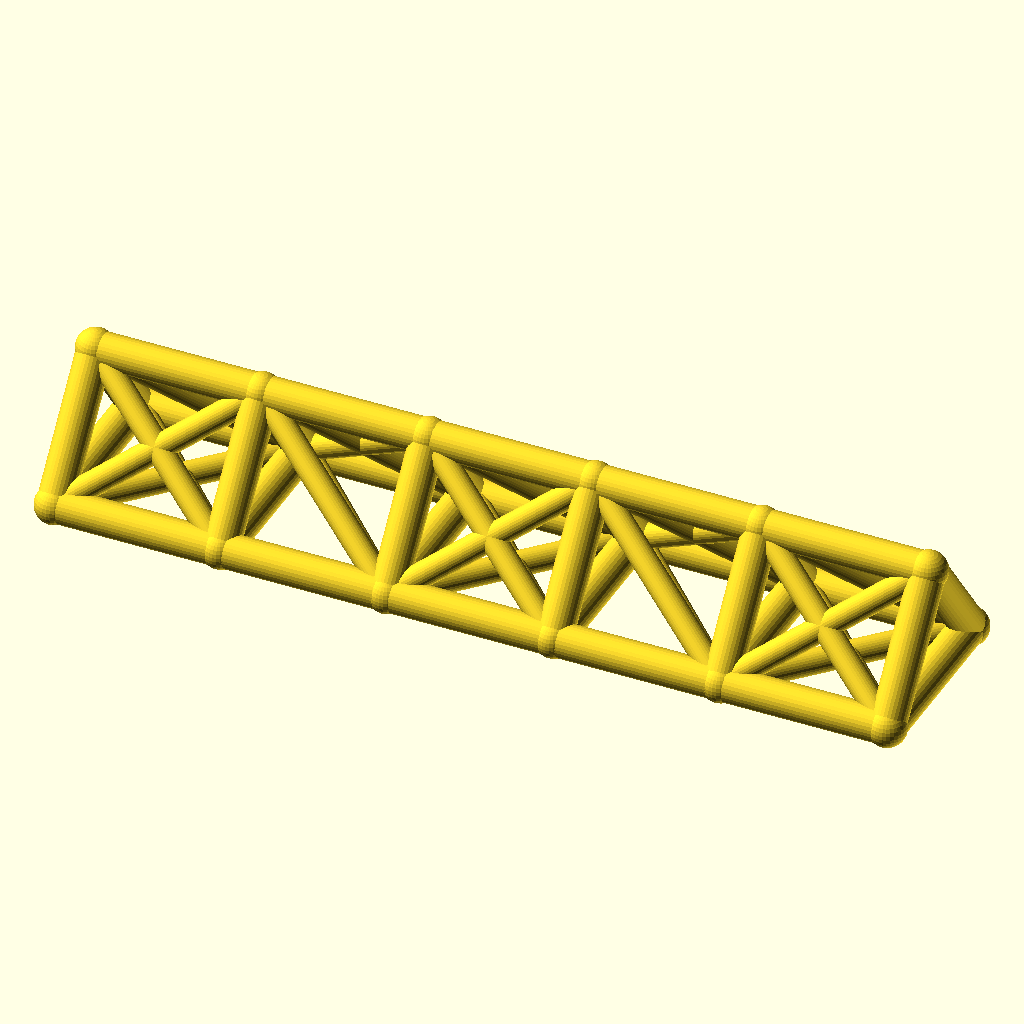
Cell 1: the model at its default parameters.
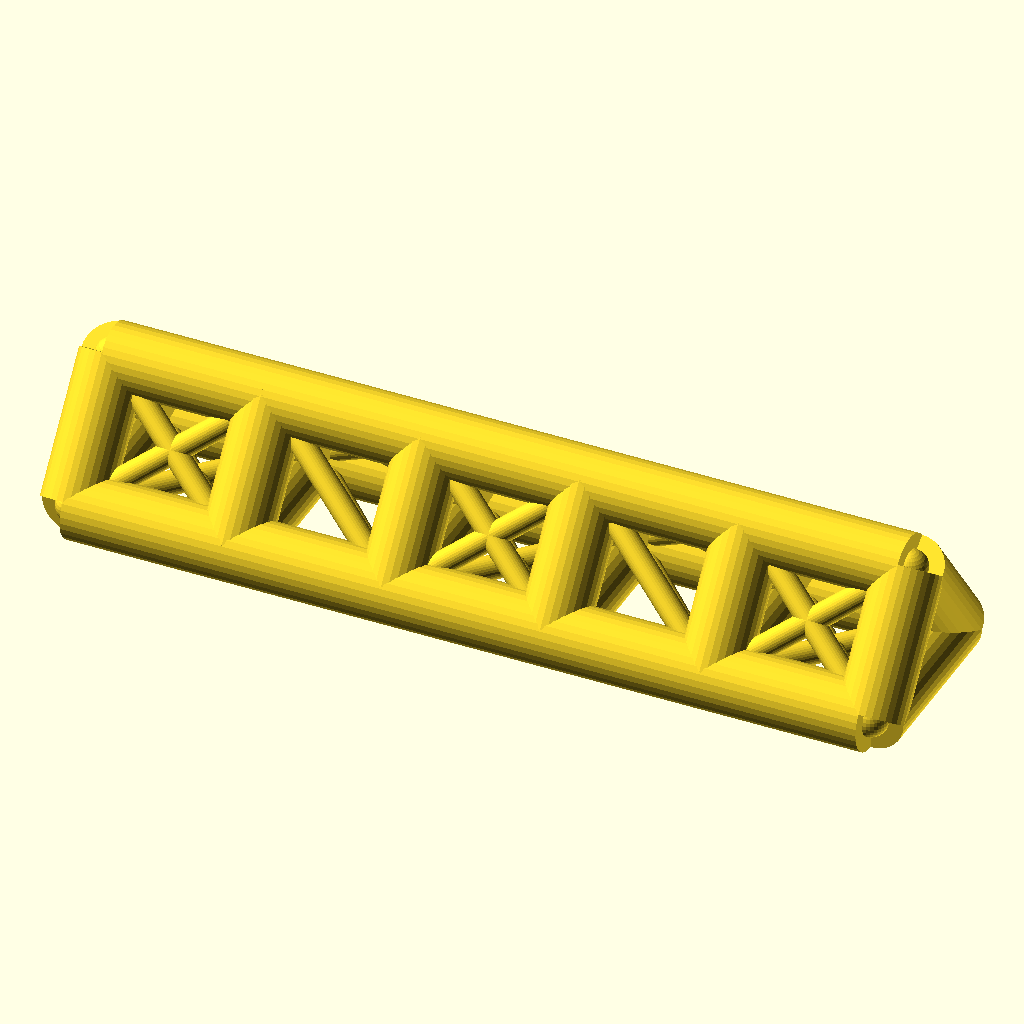
Cell 2: chord_r = 7 (everything else at default).
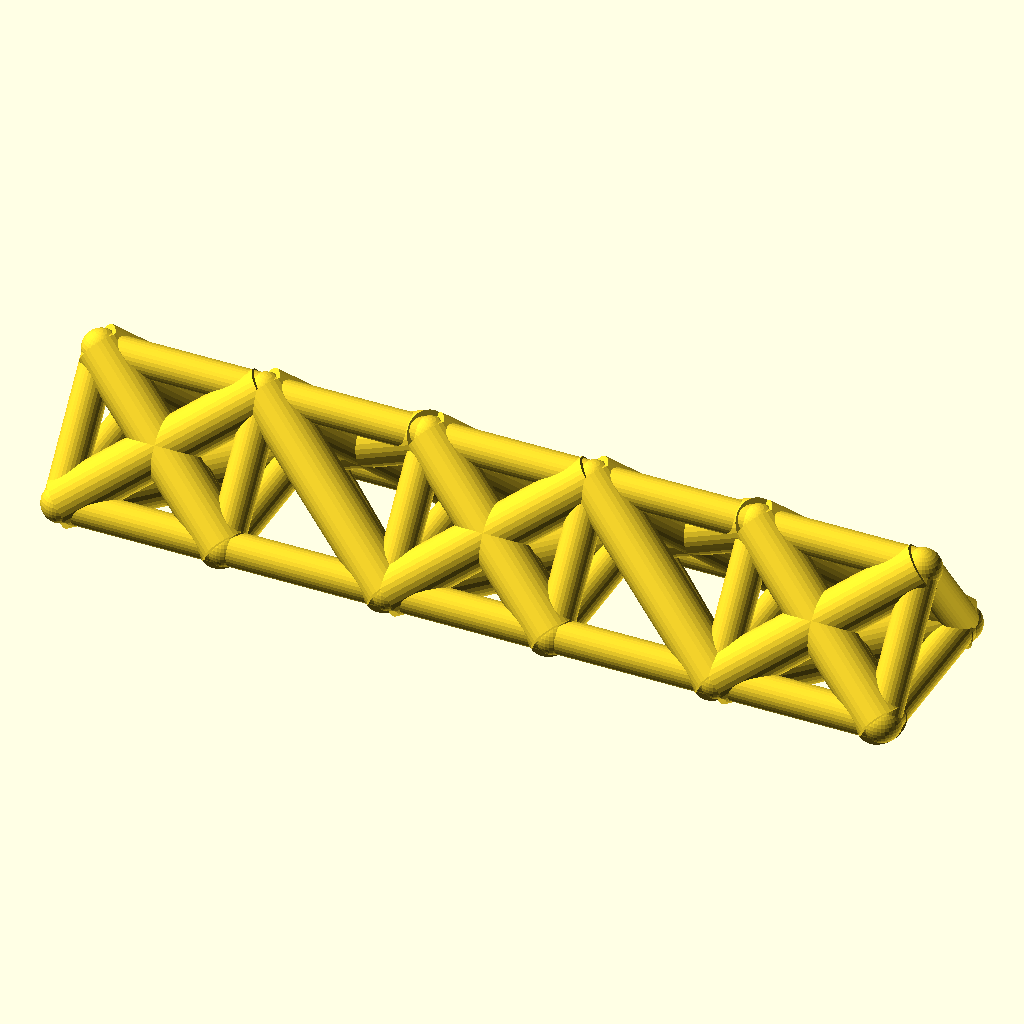
Cell 3: the same model with web_r = 5.
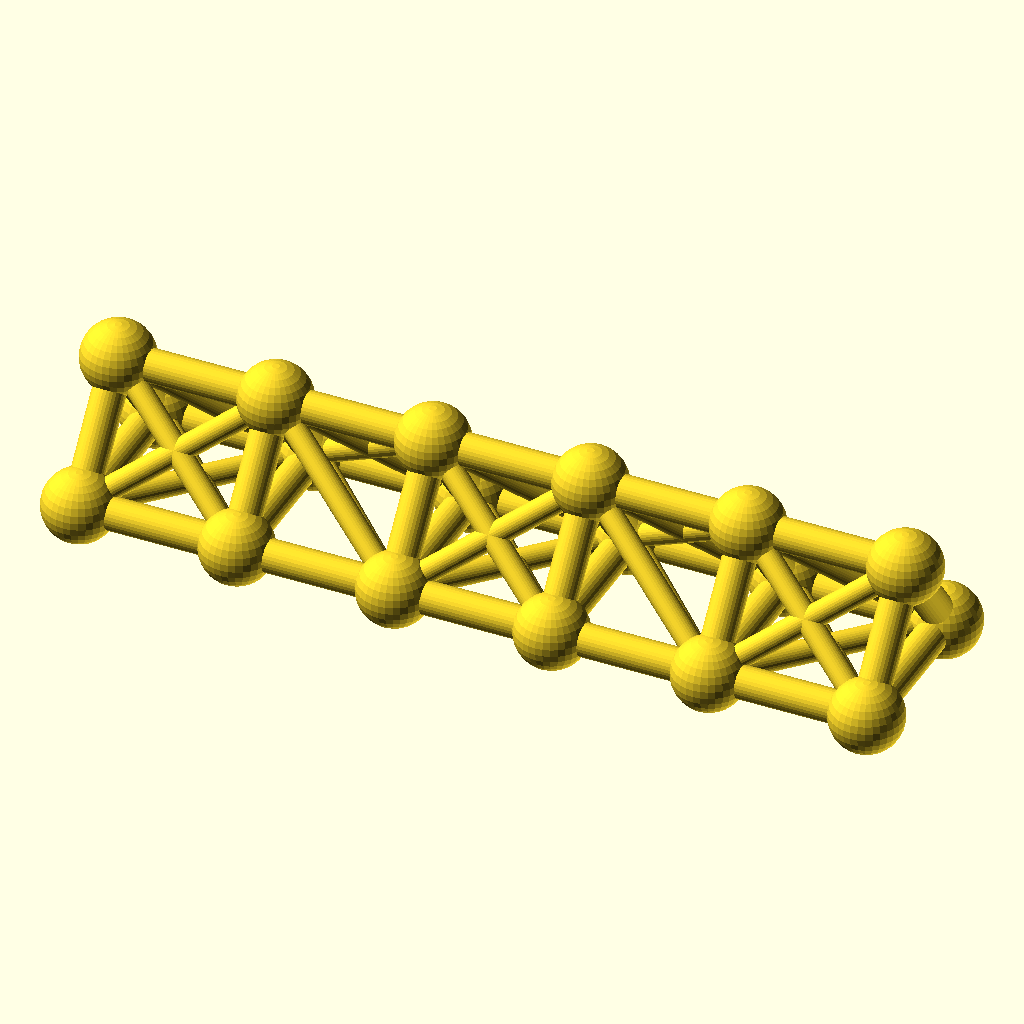
Cell 4: the same model with joint_r = 7.8.
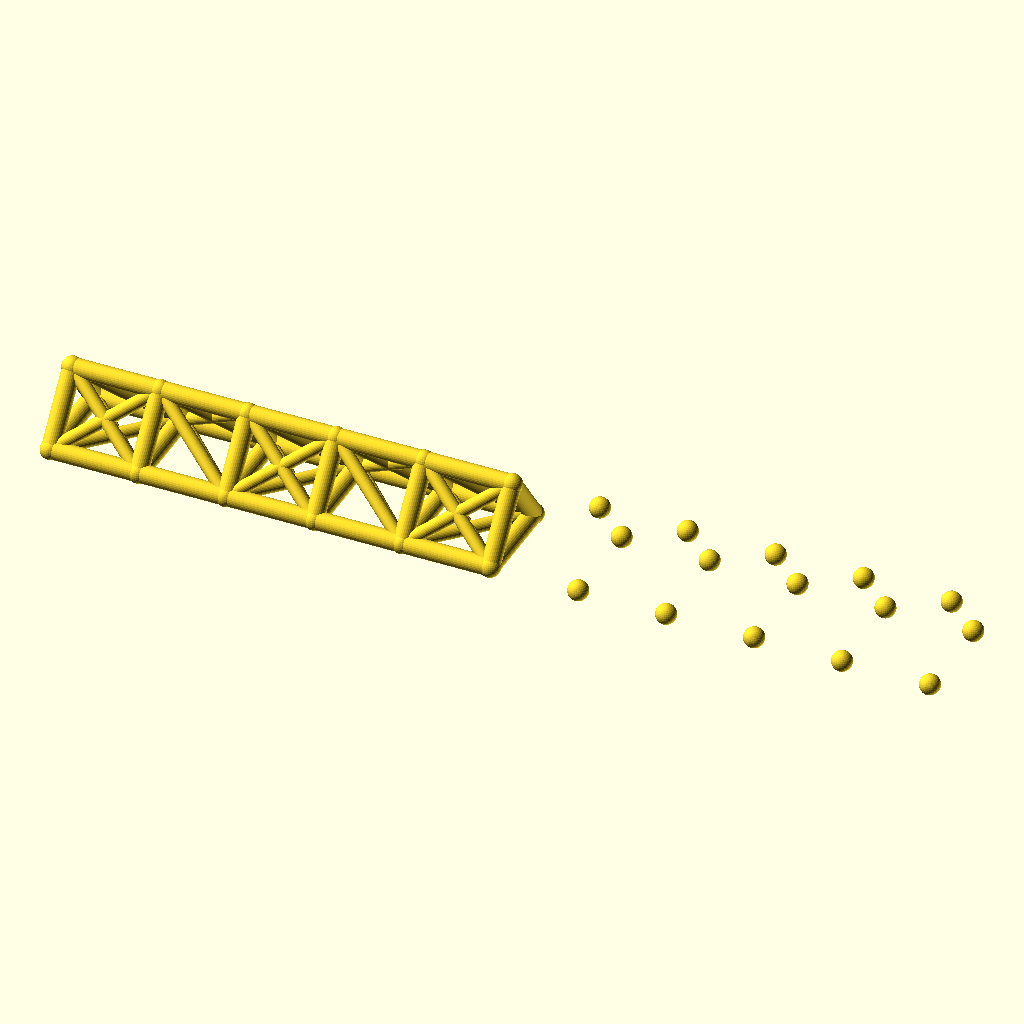
Cell 5: bays = 10 (everything else at default).
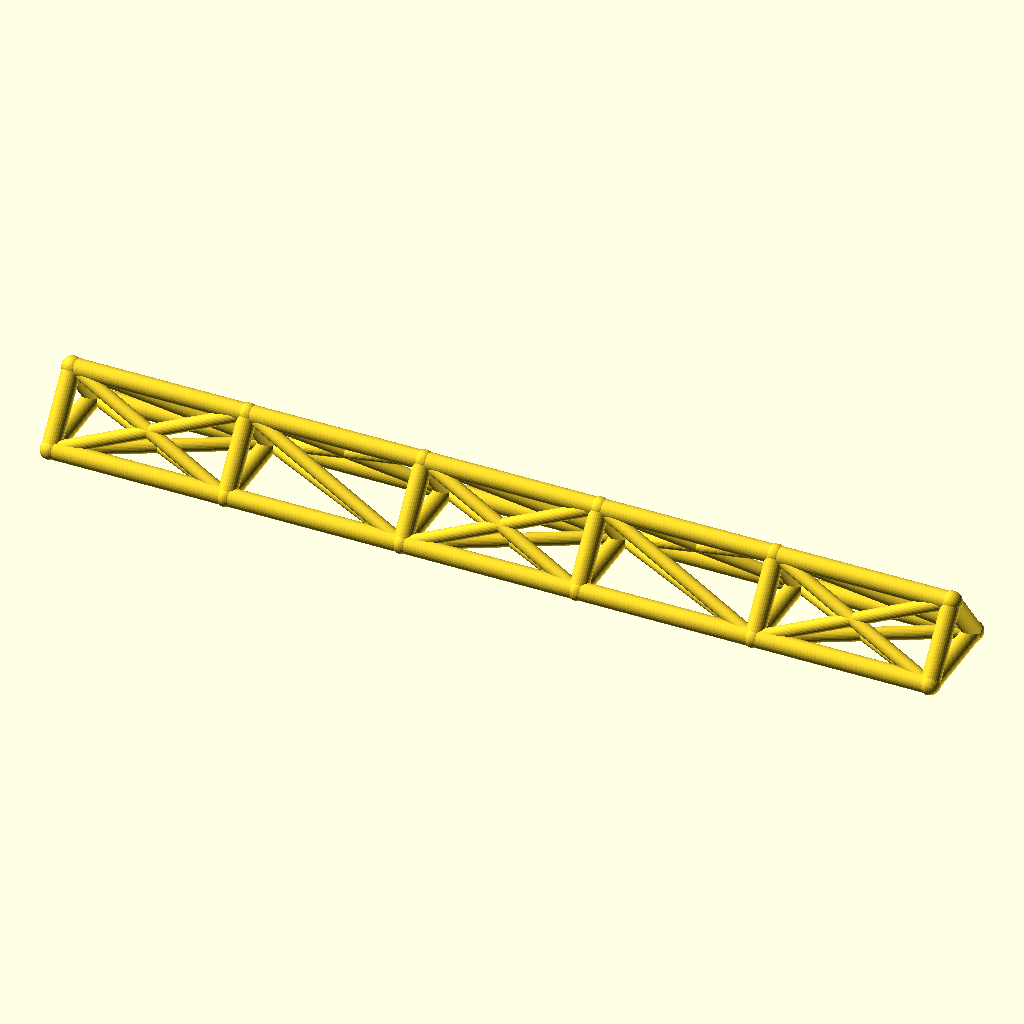
Cell 6: bay_p = 68 (everything else at default).
The same orthographic view direction (rotation 55°, 0°, 25°; colour scheme Cornfield) for every cell, with the view re-fitted per cell, so scale and position can differ between cells.
The OpenSCAD source (optional_data/data/wire2/spaceframes/scene_0009.scad):
$fn = 32;

// ----------------------------------------------------------------------
// Space frame
// ----------------------------------------------------------------------

// --- parameters (mm) ---
chord_r = 3.5;            // chord / longeron radius
web_r = 2.5;              // diagonal and strut radius
joint_r = 3.9;            // joint ball radius
bays = 5;                 // number of bays along X
bay_p = 34;               // bay length, X
girder_w = 36;            // triangle base width, Y
girder_h = 24;            // triangle height, Z
fit_tol = 0.1;            // declared fit tolerance (prompt contract)
free_tol = 0.3;           // declared free tolerance (prompt contract)

bbox_x = bays * bay_p + 2 * joint_r;  // overall X, joints included
bbox_y = girder_w + 2 * joint_r;  // overall Y, joints included
bbox_z = girder_h + 2 * joint_r;  // overall Z, joints included
chord_d = 2 * chord_r;  // chord stock diameter
web_d = 2 * web_r;  // web stock diameter
joint_d = 2 * joint_r;  // joint ball diameter
span_x = bays * bay_p;  // overall girder length
nodes = [for (i = [0 : bays], k = [0 : 2]) [i * bay_p, k == 1 ? girder_w : k == 2 ? girder_w / 2 : 0, k == 2 ? girder_h : 0]];

module member(a, b, r) {
  /* round stock from joint a to joint b, ends buried in the joint balls */
  d = b - a;
  length = norm(d);
  translate(a) rotate([0, acos(d[2] / length), atan2(d[1], d[0])])
    cylinder(h = length, r = r);
}

module joint(p, r) {
  /* ball at the joint centre, fatter than every member meeting there */
  translate(p) sphere(r = r);
}

/* members - each call is one graph edge */
member(nodes[0], nodes[3], chord_r);
member(nodes[3], nodes[6], chord_r);
member(nodes[6], nodes[9], chord_r);
member(nodes[9], nodes[12], chord_r);
member(nodes[12], nodes[15], chord_r);
member(nodes[1], nodes[4], chord_r);
member(nodes[4], nodes[7], chord_r);
member(nodes[7], nodes[10], chord_r);
member(nodes[10], nodes[13], chord_r);
member(nodes[13], nodes[16], chord_r);
member(nodes[2], nodes[5], chord_r);
member(nodes[5], nodes[8], chord_r);
member(nodes[8], nodes[11], chord_r);
member(nodes[11], nodes[14], chord_r);
member(nodes[14], nodes[17], chord_r);
member(nodes[0], nodes[1], chord_r);
member(nodes[1], nodes[2], chord_r);
member(nodes[0], nodes[2], chord_r);
member(nodes[3], nodes[4], chord_r);
member(nodes[4], nodes[5], chord_r);
member(nodes[3], nodes[5], chord_r);
member(nodes[6], nodes[7], chord_r);
member(nodes[7], nodes[8], chord_r);
member(nodes[6], nodes[8], chord_r);
member(nodes[9], nodes[10], chord_r);
member(nodes[10], nodes[11], chord_r);
member(nodes[9], nodes[11], chord_r);
member(nodes[12], nodes[13], chord_r);
member(nodes[13], nodes[14], chord_r);
member(nodes[12], nodes[14], chord_r);
member(nodes[15], nodes[16], chord_r);
member(nodes[16], nodes[17], chord_r);
member(nodes[15], nodes[17], chord_r);
member(nodes[0], nodes[4], web_r);
member(nodes[1], nodes[3], web_r);
member(nodes[2], nodes[4], web_r);
member(nodes[0], nodes[5], web_r);
member(nodes[2], nodes[3], web_r);
member(nodes[4], nodes[6], web_r);
member(nodes[4], nodes[8], web_r);
member(nodes[5], nodes[7], web_r);
member(nodes[5], nodes[6], web_r);
member(nodes[6], nodes[10], web_r);
member(nodes[7], nodes[9], web_r);
member(nodes[8], nodes[10], web_r);
member(nodes[6], nodes[11], web_r);
member(nodes[8], nodes[9], web_r);
member(nodes[10], nodes[12], web_r);
member(nodes[10], nodes[14], web_r);
member(nodes[11], nodes[13], web_r);
member(nodes[11], nodes[12], web_r);
member(nodes[12], nodes[16], web_r);
member(nodes[13], nodes[15], web_r);
member(nodes[14], nodes[16], web_r);
member(nodes[12], nodes[17], web_r);
member(nodes[14], nodes[15], web_r);

/* joint balls */
for (p = nodes) joint(p, joint_r);
Customizer parameters (derived from the source; name, type, default, range or options):
chord_r: number, default 3.5
web_r: number, default 2.5
joint_r: number, default 3.9
bays: number, default 5
bay_p: number, default 34
girder_w: number, default 36
girder_h: number, default 24
fit_tol: number, default 0.1
free_tol: number, default 0.3
